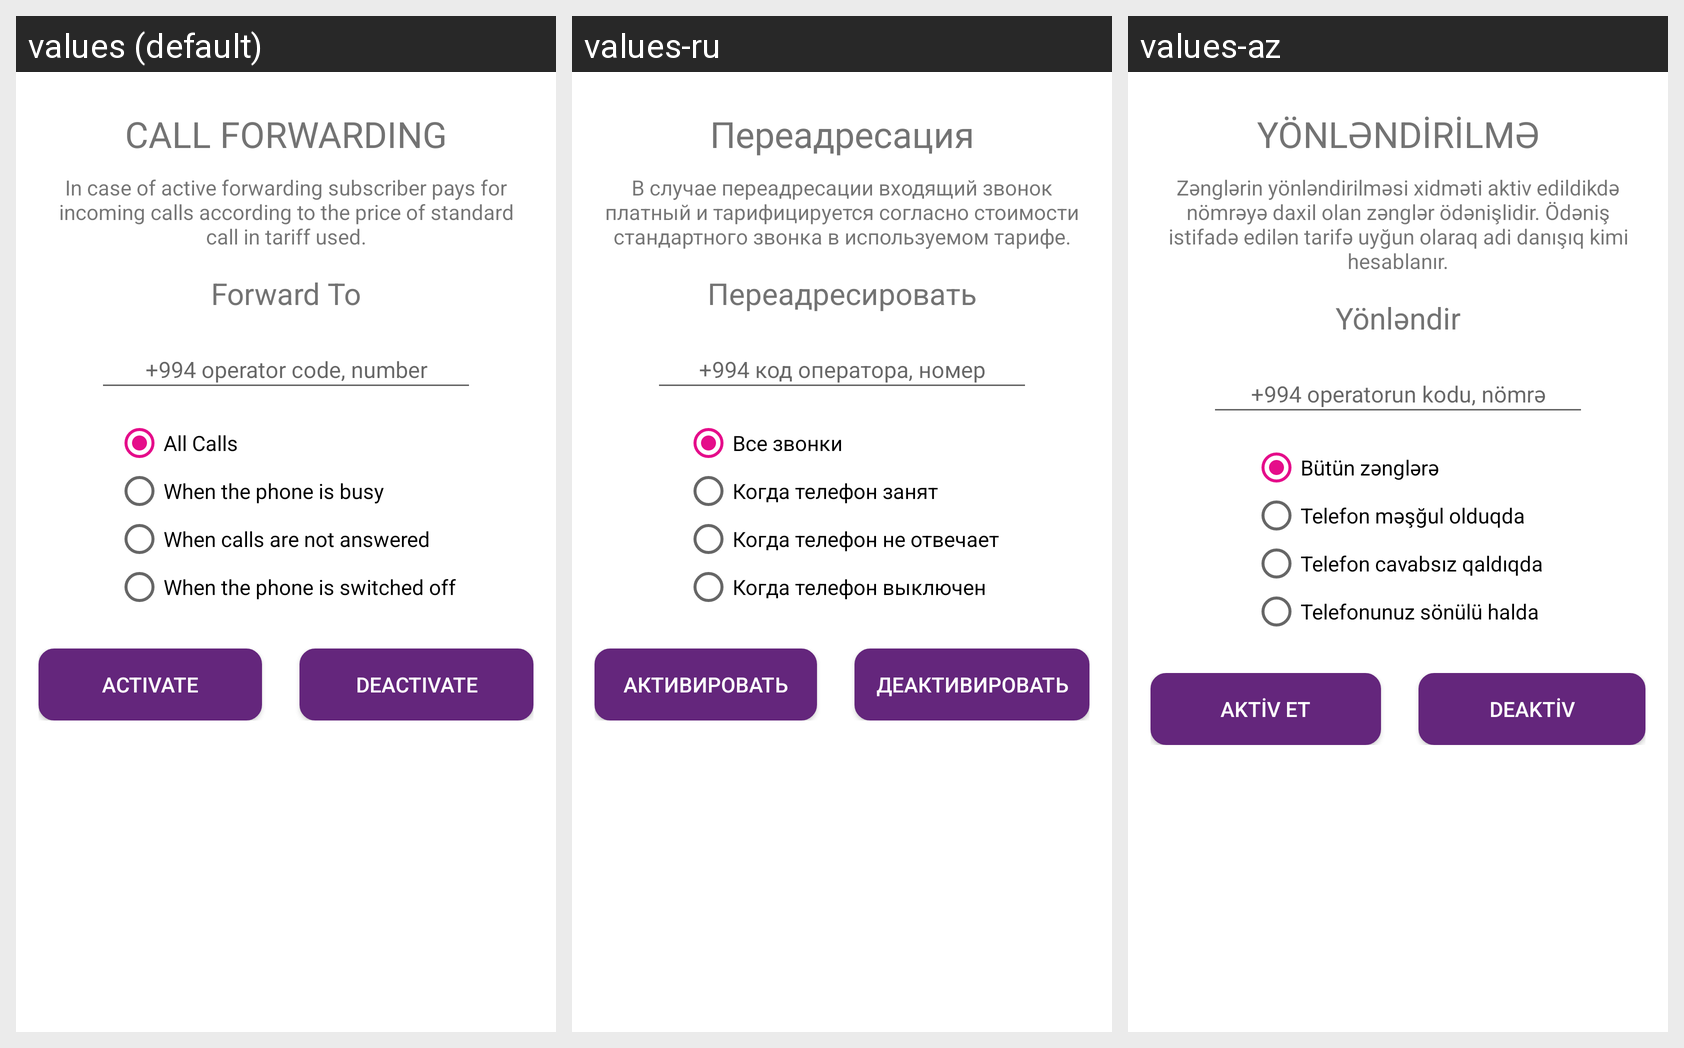

The same Android screen rendered under several of its app's locales, left to right. List the strings drawn on it with the default value and each locale's translation.
Android screen res/layout/fragment_call_forward.xml rendered under 3 locales, left to right: values (default), values-ru, values-az. Device: Nexus 5 (rendered at 1080×1920; each locale shown at half size, 540×960, under a caption strip naming it); theme AppTheme.
Strings drawn on this screen, with the default value and each locale's value (text and hints the layout hard-codes, and strings that could not be matched under every locale, appear in the picture but are not listed):

CallForwarding
  values: CALL FORWARDING
  values-ru: Переадресация
  values-az: YÖNLƏNDİRİLMƏ

CallForwardingDesc
  values: In case of active forwarding subscriber pays for incoming calls according to the price of standard call in tariff used.
  values-ru: В случае переадресации входящий звонок платный и тарифицируется согласно стоимости стандартного звонка в используемом тарифе.
  values-az: Zənglərin yönləndirilməsi xidməti aktiv edildikdə nömrəyə daxil olan zənglər ödənişlidir. Ödəniş istifadə edilən tarifə uyğun olaraq adi danışıq kimi hesablanır.

ForwardTo
  values: Forward To
  values-ru: Переадресировать
  values-az: Yönləndir

operatorCodeNumber
  values: +994 operator code, number
  values-ru: +994 код оператора, номер
  values-az: +994 operatorun kodu, nömrə

allCalls
  values: All Calls
  values-ru: Все звонки
  values-az: Bütün zənglərə

Whenbusy
  values: When the phone is busy
  values-ru: Когда телефон занят
  values-az: Telefon məşğul olduqda

WhenNotAnswered
  values: When calls are not answered
  values-ru: Когда телефон не отвечает
  values-az: Telefon cavabsız qaldıqda

WhenOff
  values: When the phone is switched off
  values-ru: Когда телефон выключен
  values-az: Telefonunuz sönülü halda

Activate
  values: Activate
  values-ru: активировать
  values-az: Aktiv et

deaktive
  values: Deactivate
  values-ru: деактивировать
  values-az: Deaktiv
